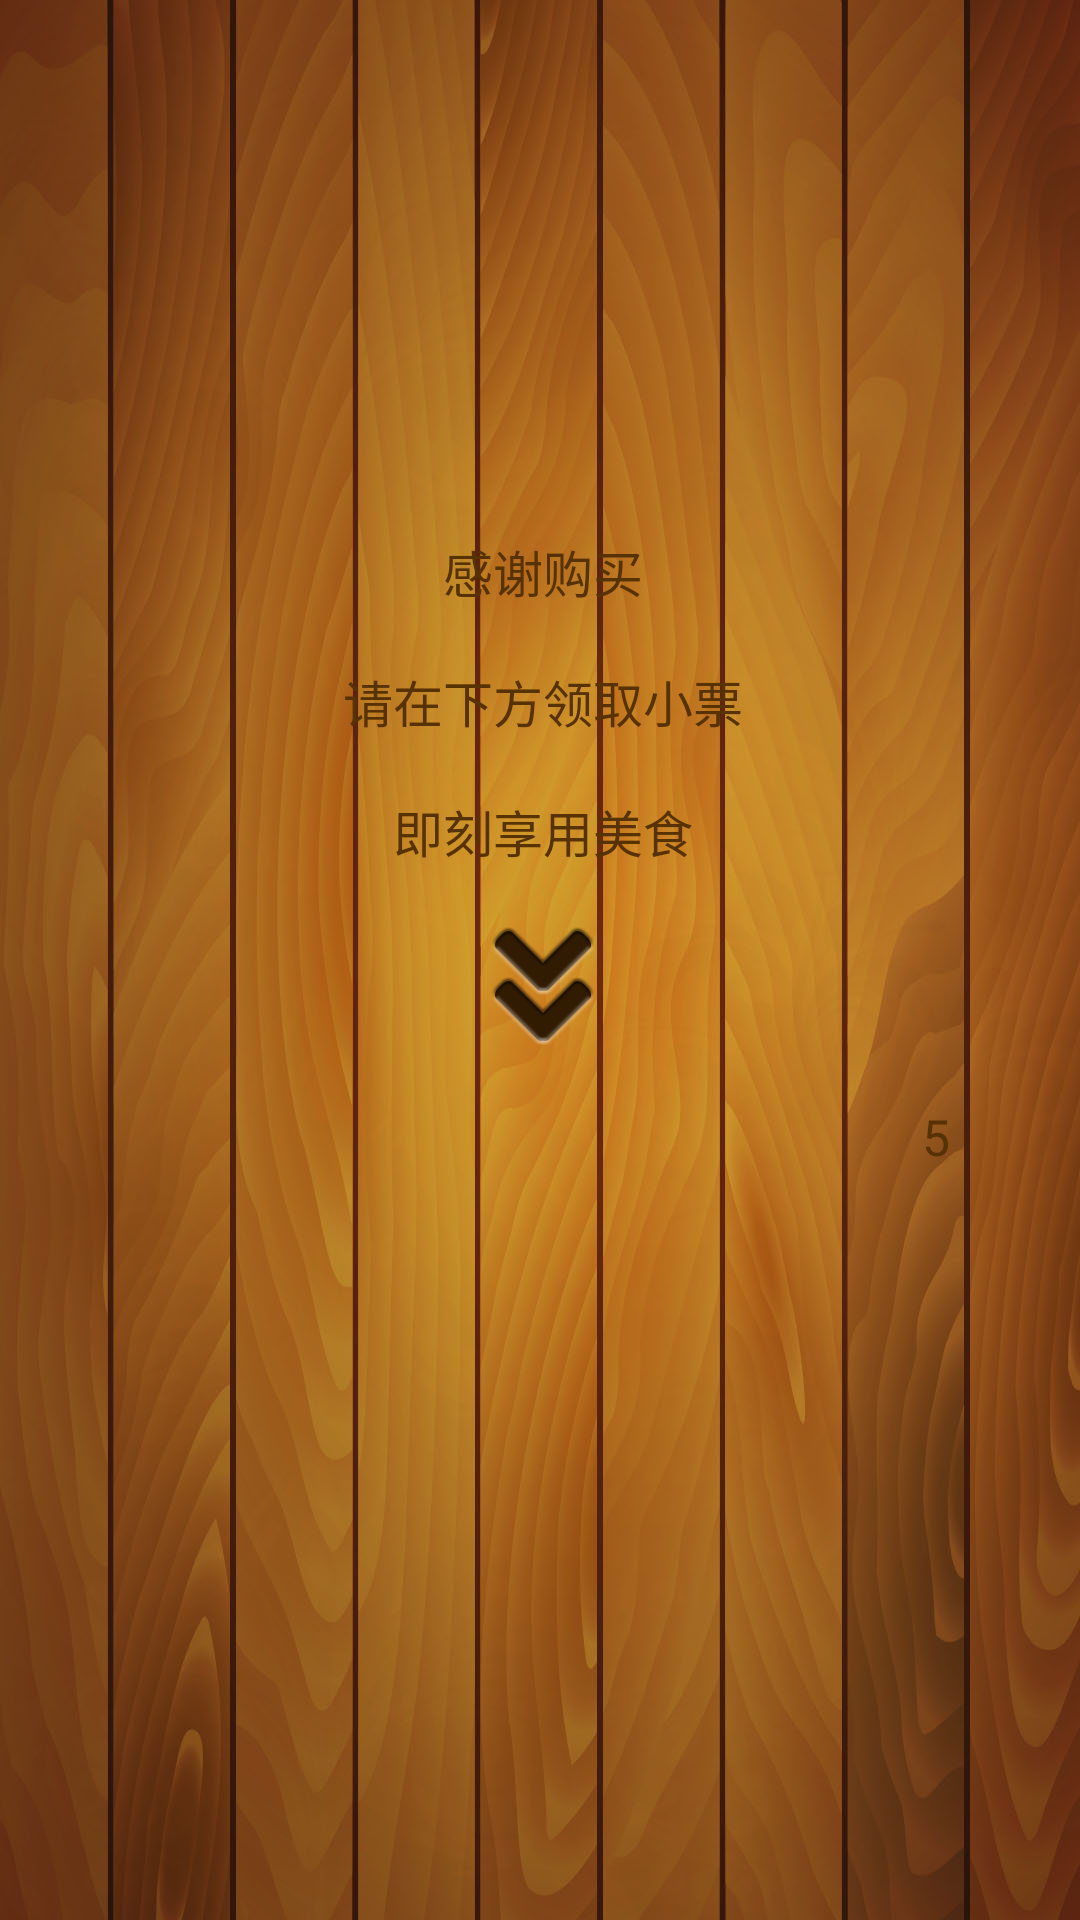

This screen was rendered from an Android layout file. Write that file and the resources it references.
<!-- AndroidManifest.xml: application theme android:Theme.NoTitleBar.Fullscreen -->
<!-- res/layout/activity_pay_finish.xml -->
<AbsoluteLayout xmlns:android="http://schemas.android.com/apk/res/android"
	xmlns:tools="http://schemas.android.com/tools"
	android:layout_width="match_parent"
	android:layout_height="match_parent"
	android:background="@drawable/bg"
	tools:context="com.huzi.orderpanel.activity.PayFinishActivity" >

	<LinearLayout 
		android:layout_x="71px"
		android:layout_y="35px"
		android:layout_width="944px"
		android:layout_height="1174px"
		android:orientation="vertical"
		android:gravity="center_horizontal"
		android:paddingTop="500px"
		android:background="@drawable/payfinish_bg">
		<TextView 
			android:id="@+id/payfinish_thankyou"
			android:layout_height="130px"
			style="@style/payfinish_TextView"
			android:text="感谢购买"/>
		<TextView 
			android:id="@+id/payfinish_pleaseget"
			android:layout_height="130px"
			style="@style/payfinish_TextView"
			android:text="请在下方领取小票"/>
		<TextView 
			android:id="@+id/payfinish_enjoy"
			android:layout_height="130px"
			style="@style/payfinish_TextView"
			android:text="即刻享用美食"/>
		
		<ImageView 
			android:id="@+id/payfinish_arrow"
			android:layout_width="104px"
			android:layout_height="122px"
			android:src="@drawable/payfinish_arrow"/>
	</LinearLayout>
	
	<TextView 
		android:id="@+id/payfinish_countdowm"
		android:layout_x="922px"
		android:layout_y="1103px"
		style="@style/payfinish_TextView"
		android:layout_height="wrap_content"
		android:text="5"/>

</AbsoluteLayout>
<!-- resources referenced by this layout -->
<resources>
  <!-- drawable bg: jpg bitmap (drawable-hdpi, 187070 bytes) -->
  <!-- drawable payfinish_arrow: png bitmap (drawable-hdpi, 7669 bytes) -->
  <style name="payfinish_TextView">
  		<item name="android:layout_width">wrap_content</item>
  		<item name="android:textColor">#563204</item>
  		<item name="android:textSize">50px</item>
  	</style>
</resources>
